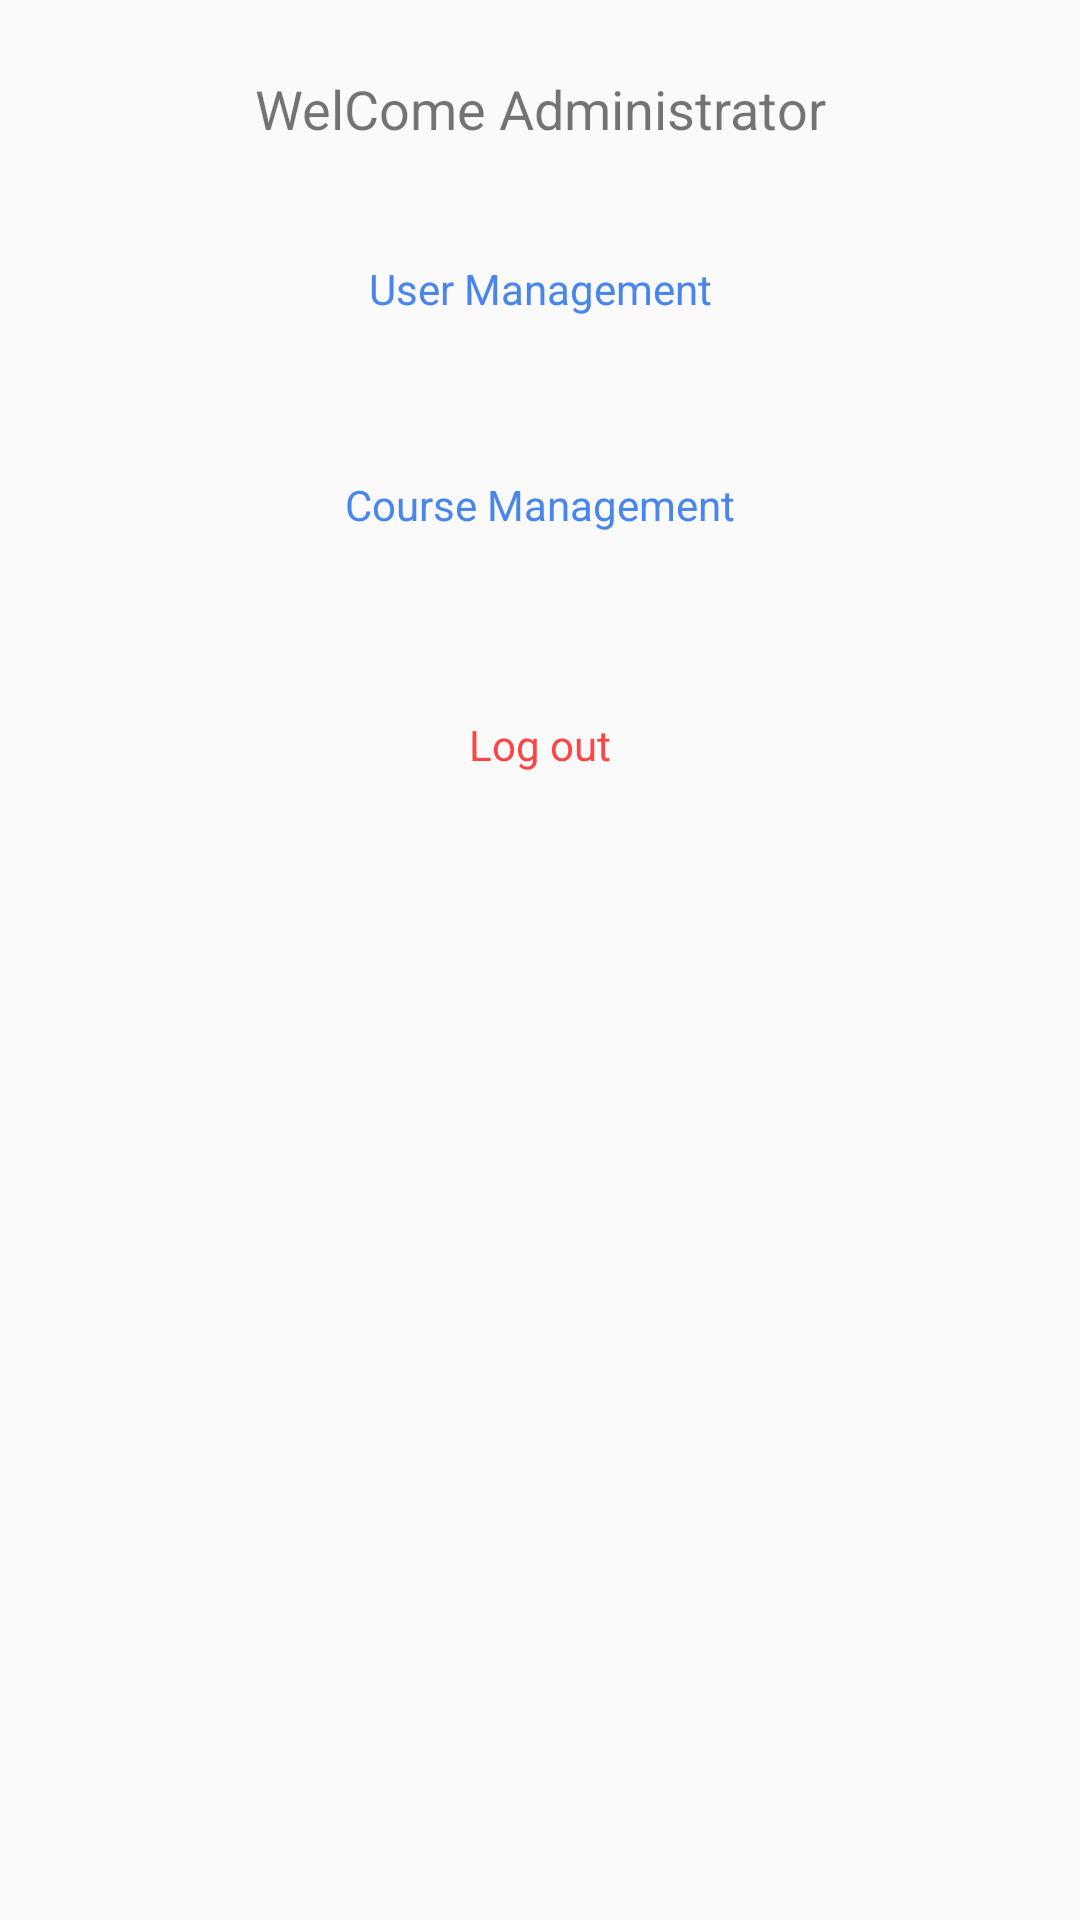

Reconstruct the res/layout file that produces this screen, plus the resources it refers to.
<!-- AndroidManifest.xml: application theme AppTheme -->
<!-- res/layout/activity_admin_home.xml -->
<?xml version="1.0" encoding="utf-8"?>
<android.support.constraint.ConstraintLayout xmlns:android="http://schemas.android.com/apk/res/android"
    xmlns:app="http://schemas.android.com/apk/res-auto"
    xmlns:tools="http://schemas.android.com/tools"
    android:layout_width="match_parent"
    android:layout_height="match_parent"
    tools:context=".AdminHome">

    <Button
        android:id="@+id/userManButton"
        style="@style/ButtonStyle"
        android:layout_marginEnd="105dp"
        android:layout_marginStart="105dp"
        android:layout_marginTop="24dp"
        android:onClick="onClick"
        android:text="User Management"
        app:layout_constraintEnd_toEndOf="parent"
        app:layout_constraintStart_toStartOf="parent"
        app:layout_constraintTop_toBottomOf="@+id/AdminHomeTitle" />

    <Button
        android:id="@+id/courseManButton"
        style="@style/ButtonStyle"
        android:layout_marginEnd="105dp"
        android:layout_marginStart="105dp"
        android:layout_marginTop="24dp"
        android:onClick="onClick"
        android:text="Course Management"
        app:layout_constraintEnd_toEndOf="parent"
        app:layout_constraintStart_toStartOf="parent"
        app:layout_constraintTop_toBottomOf="@+id/userManButton" />

    <Button
        android:id="@+id/logOutButton"
        style="@style/ButtonStyle"
        android:layout_marginTop="32dp"
        android:text="Log out"
        android:textColor="@android:color/holo_red_light"
        app:layout_constraintEnd_toEndOf="parent"
        app:layout_constraintStart_toStartOf="parent"
        app:layout_constraintTop_toBottomOf="@+id/courseManButton" />

    <TextView
        android:id="@+id/AdminHomeTitle"
        android:layout_width="wrap_content"
        android:layout_height="wrap_content"
        android:layout_marginTop="24dp"
        android:text="WelCome Administrator"
        android:textSize="18sp"
        app:layout_constraintEnd_toEndOf="parent"
        app:layout_constraintHorizontal_bias="0.5"
        app:layout_constraintStart_toStartOf="parent"
        app:layout_constraintTop_toTopOf="parent" />

</android.support.constraint.ConstraintLayout>
<!-- resources referenced by this layout -->
<resources>
  <style name="ButtonStyle" parent="@style/AppTheme">
          <item name="android:background">@drawable/common_google_signin_btn_icon_dark_normal_background</item>
          <item name="android:textColor">@color/colorPrimary</item>
          <item name="android:layout_width">174dp</item>
          <item name="android:layout_height">48dp</item>
  
      </style>
  <style name="AppTheme" parent="Theme.AppCompat.Light.DarkActionBar">
          
          <item name="colorPrimary">@color/colorPrimary</item>
          <item name="colorPrimaryDark">@color/colorPrimaryDark</item>
          <item name="colorAccent">@color/colorAccent</item>
      </style>
  <color name="colorPrimary">#4885ed</color>
  <color name="colorPrimaryDark">#3070d6</color>
  <color name="colorAccent">#4885ed</color>
</resources>
